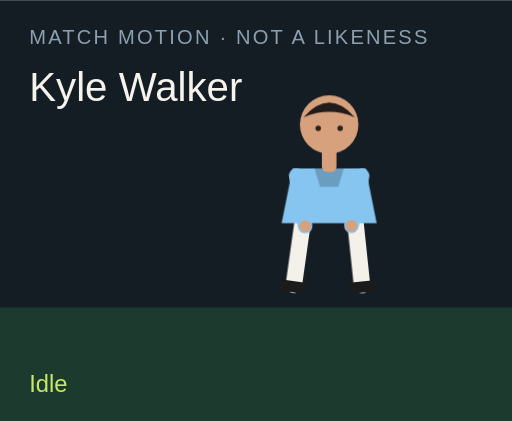
t = 0.00 s
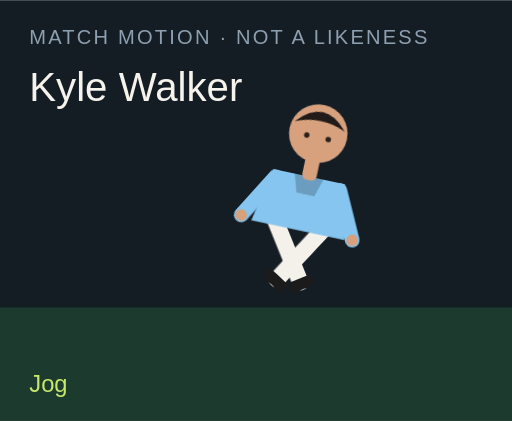
t = 1.50 s
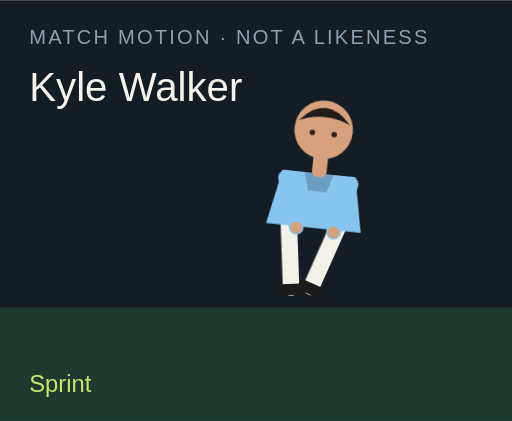
t = 3.00 s
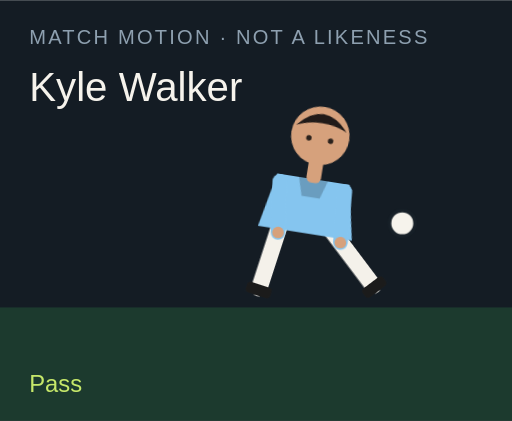
t = 4.50 s
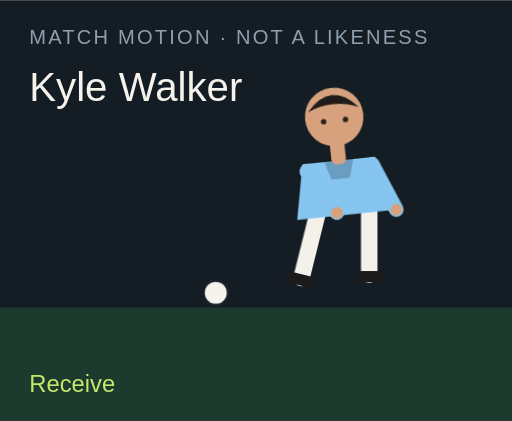
t = 6.00 s
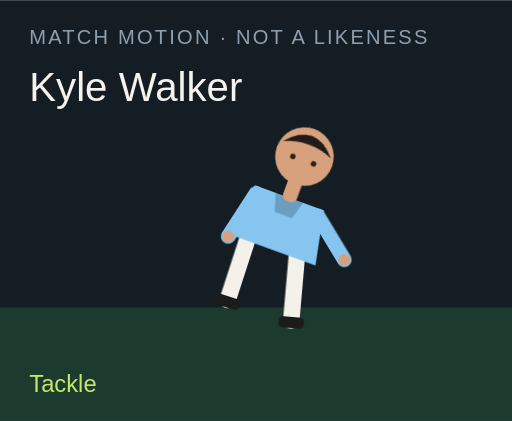
t = 7.50 s

The animated SVG that drew these frames (rendered in a browser with its animation timeline set to each time). Animation: 18 CSS @keyframes rules; one cycle of 9.00 s, repeats indefinitely.

<?xml version="1.0" encoding="UTF-8"?>
<svg xmlns="http://www.w3.org/2000/svg" viewBox="0 0 280 230" role="img">
  <style>@media (prefers-reduced-motion: reduce){animate,animateTransform{display:none}}</style>
  <rect width="280" height="230" fill="#141c24"/>
  <rect y="168" width="280" height="62" fill="#1c3a2e"/>
  <text x="16" y="24" fill="#8ea0b0" font-family="Arial,sans-serif" font-size="11" letter-spacing="1.2">MATCH MOTION · NOT A LIKENESS</text>
  <text x="16" y="55" fill="#f6f3ec" font-family="Impact,sans-serif" font-size="22">Kyle Walker</text>
  <circle r="7" fill="#f6f3ec" stroke="#172028" stroke-width="2" id="motion-31960" cx="150" cy="160" opacity="0">
    
    
    
  </circle>
  <g transform="translate(132 40)">
    <g id="motion-31982" transform="rotate(0 48 90)">
      
      <g id="motion-31984" transform="translate(0 0)">
        
        <g transform="translate(34 78)"><g id="motion-31986" transform="rotate(8)"><path d="M0 0 V38" stroke="#f4f1ea" stroke-width="9" stroke-linecap="round"/><rect x="-7" y="36" width="14" height="6" rx="2" fill="#1b1b1b"/></g></g>
        <g transform="translate(62 78)"><g id="motion-31988" transform="rotate(-6)"><path d="M0 0 V38" stroke="#f4f1ea" stroke-width="9" stroke-linecap="round"/><rect x="-7" y="36" width="14" height="6" rx="2" fill="#1b1b1b"/></g></g>
        <path d="M28 52 h40 l6 30 H22 Z" fill="#85c5ef"/>
        <path d="M40 52 h16 l-3 10 H43 Z" fill="#000" opacity=".2"/>
        <g transform="translate(30 56)"><g id="motion-31990" transform="rotate(-10)"><path d="M0 0 V28" stroke="#85c5ef" stroke-width="8" stroke-linecap="round"/><circle cx="0" cy="28" r="3.2" fill="#d6a17c"/></g></g>
        <g transform="translate(66 56)"><g id="motion-31992" transform="rotate(12)"><path d="M0 0 V28" stroke="#85c5ef" stroke-width="8" stroke-linecap="round"/><circle cx="0" cy="28" r="3.2" fill="#d6a17c"/></g></g>
        <rect x="44" y="40" width="8" height="14" rx="3" fill="#d6a17c"/>
        <circle cx="48" cy="28" r="16" fill="#d6a17c"/>
        <path d="M34 24 Q48 8 62 24 Q48 18 34 24" fill="#211b19"/>
        <circle cx="42" cy="30" r="1.5" fill="#2a211c"/><circle cx="54" cy="30" r="1.5" fill="#2a211c"/>
      </g>
    </g>
  </g>
  <text x="16" y="214" fill="#c6e86a" font-family="Arial,sans-serif" font-size="13" opacity="1" id="motion-31964">Idle</text><text x="16" y="214" fill="#c6e86a" font-family="Arial,sans-serif" font-size="13" opacity="0" id="motion-31966">Jog</text><text x="16" y="214" fill="#c6e86a" font-family="Arial,sans-serif" font-size="13" opacity="0" id="motion-31968">Sprint</text><text x="16" y="214" fill="#c6e86a" font-family="Arial,sans-serif" font-size="13" opacity="0" id="motion-31970">Dribble</text><text x="16" y="214" fill="#c6e86a" font-family="Arial,sans-serif" font-size="13" opacity="0" id="motion-31972">Pass</text><text x="16" y="214" fill="#c6e86a" font-family="Arial,sans-serif" font-size="13" opacity="0" id="motion-31974">Shoot</text><text x="16" y="214" fill="#c6e86a" font-family="Arial,sans-serif" font-size="13" opacity="0" id="motion-31976">Receive</text><text x="16" y="214" fill="#c6e86a" font-family="Arial,sans-serif" font-size="13" opacity="0" id="motion-31978">Tackle</text><text x="16" y="214" fill="#c6e86a" font-family="Arial,sans-serif" font-size="13" opacity="0" id="motion-31980">Point</text>
<style>@keyframes track-31961{0%{cx:150px}11.1%{cx:156px}22.2%{cx:164px}33.300000000000004%{cx:142px}44.4%{cx:190px}55.60000000000001%{cx:250px}66.7%{cx:118px}77.8%{cx:150px}88.9%{cx:150px}100%{cx:150px}}@keyframes track-31962{0%{cy:160px}11.1%{cy:158px}22.2%{cy:154px}33.300000000000004%{cy:156px}44.4%{cy:148px}55.60000000000001%{cy:96px}66.7%{cy:160px}77.8%{cy:160px}88.9%{cy:160px}100%{cy:160px}}@keyframes track-31963{0%{opacity:0}11.1%{opacity:0}22.2%{opacity:0}33.300000000000004%{opacity:1}44.4%{opacity:1}55.60000000000001%{opacity:1}66.7%{opacity:1}77.8%{opacity:0}88.9%{opacity:0}100%{opacity:0}}@keyframes track-31965{0%{opacity:1}11.1%{opacity:0}22.2%{opacity:0}33.300000000000004%{opacity:0}44.4%{opacity:0}55.60000000000001%{opacity:0}66.7%{opacity:0}77.8%{opacity:0}88.9%{opacity:0}100%{opacity:1}}@keyframes track-31967{0%{opacity:0}11.1%{opacity:1}22.2%{opacity:0}33.300000000000004%{opacity:0}44.4%{opacity:0}55.60000000000001%{opacity:0}66.7%{opacity:0}77.8%{opacity:0}88.9%{opacity:0}100%{opacity:0}}@keyframes track-31969{0%{opacity:0}11.1%{opacity:0}22.2%{opacity:1}33.300000000000004%{opacity:0}44.4%{opacity:0}55.60000000000001%{opacity:0}66.7%{opacity:0}77.8%{opacity:0}88.9%{opacity:0}100%{opacity:0}}@keyframes track-31971{0%{opacity:0}11.1%{opacity:0}22.2%{opacity:0}33.300000000000004%{opacity:1}44.4%{opacity:0}55.60000000000001%{opacity:0}66.7%{opacity:0}77.8%{opacity:0}88.9%{opacity:0}100%{opacity:0}}@keyframes track-31973{0%{opacity:0}11.1%{opacity:0}22.2%{opacity:0}33.300000000000004%{opacity:0}44.4%{opacity:1}55.60000000000001%{opacity:0}66.7%{opacity:0}77.8%{opacity:0}88.9%{opacity:0}100%{opacity:0}}@keyframes track-31975{0%{opacity:0}11.1%{opacity:0}22.2%{opacity:0}33.300000000000004%{opacity:0}44.4%{opacity:0}55.60000000000001%{opacity:1}66.7%{opacity:0}77.8%{opacity:0}88.9%{opacity:0}100%{opacity:0}}@keyframes track-31977{0%{opacity:0}11.1%{opacity:0}22.2%{opacity:0}33.300000000000004%{opacity:0}44.4%{opacity:0}55.60000000000001%{opacity:0}66.7%{opacity:1}77.8%{opacity:0}88.9%{opacity:0}100%{opacity:0}}@keyframes track-31979{0%{opacity:0}11.1%{opacity:0}22.2%{opacity:0}33.300000000000004%{opacity:0}44.4%{opacity:0}55.60000000000001%{opacity:0}66.7%{opacity:0}77.8%{opacity:1}88.9%{opacity:0}100%{opacity:0}}@keyframes track-31981{0%{opacity:0}11.1%{opacity:0}22.2%{opacity:0}33.300000000000004%{opacity:0}44.4%{opacity:0}55.60000000000001%{opacity:0}66.7%{opacity:0}77.8%{opacity:0}88.9%{opacity:1}100%{opacity:0}}@keyframes track-31983{0%{transform:rotate(0deg)}11.1%{transform:rotate(8deg)}22.2%{transform:rotate(16deg)}33.300000000000004%{transform:rotate(6deg)}44.4%{transform:rotate(4deg)}55.60000000000001%{transform:rotate(14deg)}66.7%{transform:rotate(-6deg)}77.8%{transform:rotate(34deg)}88.9%{transform:rotate(6deg)}100%{transform:rotate(0deg)}}@keyframes track-31985{0%{transform:translate(0px,0px)}11.1%{transform:translate(0px,-3px)}22.2%{transform:translate(0px,-6px)}33.300000000000004%{transform:translate(0px,-2px)}44.4%{transform:translate(0px,2px)}55.60000000000001%{transform:translate(0px,-4px)}66.7%{transform:translate(0px,1px)}77.8%{transform:translate(0px,10px)}88.9%{transform:translate(0px,-4px)}100%{transform:translate(0px,0px)}}@keyframes track-31987{0%{transform:rotate(8deg)}11.1%{transform:rotate(-26deg)}22.2%{transform:rotate(-42deg)}33.300000000000004%{transform:rotate(-8deg)}44.4%{transform:rotate(6deg)}55.60000000000001%{transform:rotate(12deg)}66.7%{transform:rotate(20deg)}77.8%{transform:rotate(-8deg)}88.9%{transform:rotate(4deg)}100%{transform:rotate(8deg)}}@keyframes track-31989{0%{transform:rotate(-6deg)}11.1%{transform:rotate(24deg)}22.2%{transform:rotate(38deg)}33.300000000000004%{transform:rotate(18deg)}44.4%{transform:rotate(-38deg)}55.60000000000001%{transform:rotate(-54deg)}66.7%{transform:rotate(6deg)}77.8%{transform:rotate(-22deg)}88.9%{transform:rotate(-8deg)}100%{transform:rotate(-6deg)}}@keyframes track-31991{0%{transform:rotate(-10deg)}11.1%{transform:rotate(24deg)}22.2%{transform:rotate(36deg)}33.300000000000004%{transform:rotate(-18deg)}44.4%{transform:rotate(10deg)}55.60000000000001%{transform:rotate(-24deg)}66.7%{transform:rotate(-30deg)}77.8%{transform:rotate(12deg)}88.9%{transform:rotate(14deg)}100%{transform:rotate(-10deg)}}@keyframes track-31993{0%{transform:rotate(12deg)}11.1%{transform:rotate(-20deg)}22.2%{transform:rotate(-32deg)}33.300000000000004%{transform:rotate(14deg)}44.4%{transform:rotate(-26deg)}55.60000000000001%{transform:rotate(18deg)}66.7%{transform:rotate(-22deg)}77.8%{transform:rotate(-6deg)}88.9%{transform:rotate(-96deg)}100%{transform:rotate(12deg)}}@media(prefers-reduced-motion:no-preference){#motion-31960{animation:track-31961 9s linear infinite both,track-31962 9s linear infinite both,track-31963 9s steps(1,end) infinite both}#motion-31964{animation:track-31965 9s steps(1,end) infinite both}#motion-31966{animation:track-31967 9s steps(1,end) infinite both}#motion-31968{animation:track-31969 9s steps(1,end) infinite both}#motion-31970{animation:track-31971 9s steps(1,end) infinite both}#motion-31972{animation:track-31973 9s steps(1,end) infinite both}#motion-31974{animation:track-31975 9s steps(1,end) infinite both}#motion-31976{animation:track-31977 9s steps(1,end) infinite both}#motion-31978{animation:track-31979 9s steps(1,end) infinite both}#motion-31980{animation:track-31981 9s steps(1,end) infinite both}#motion-31982{animation:track-31983 9s linear infinite both}#motion-31984{animation:track-31985 9s linear infinite both}#motion-31986{animation:track-31987 9s linear infinite both}#motion-31988{animation:track-31989 9s linear infinite both}#motion-31990{animation:track-31991 9s linear infinite both}#motion-31992{animation:track-31993 9s linear infinite both}}</style></svg>
